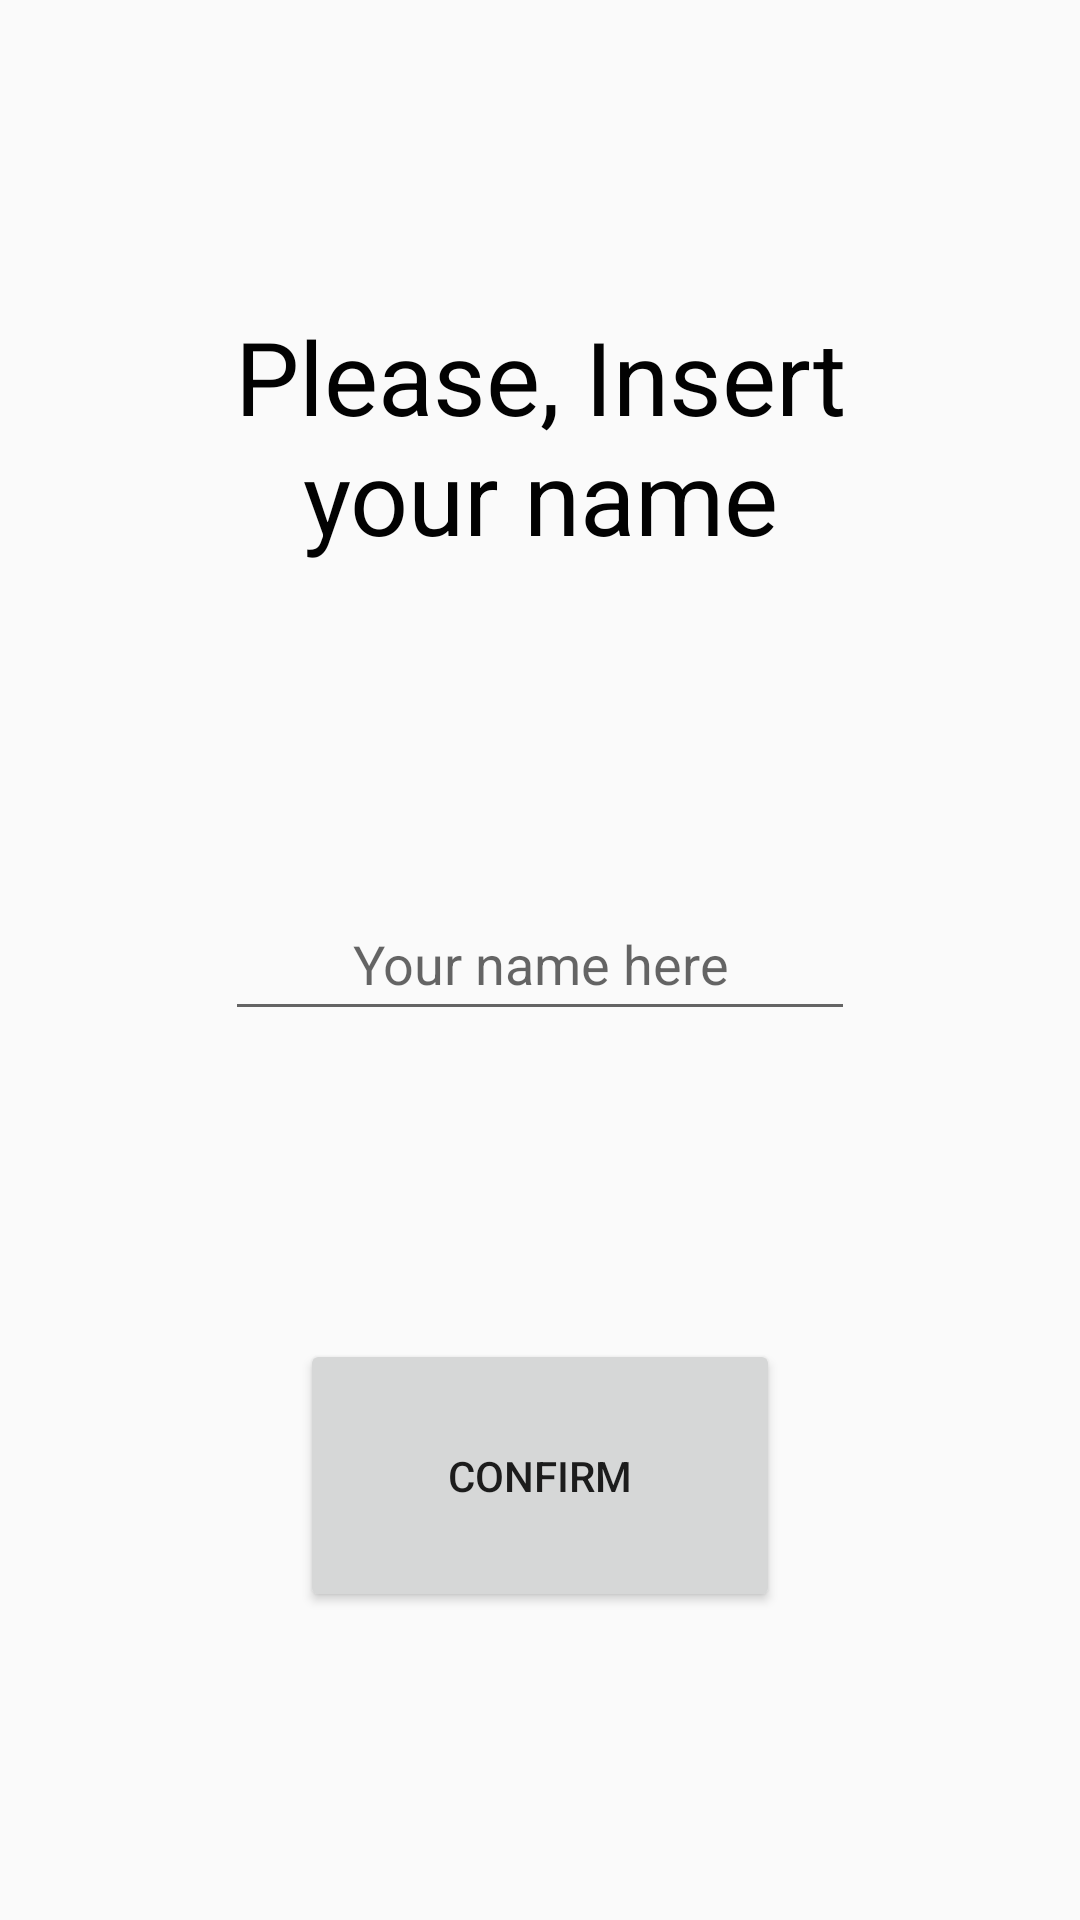

Produce the Android XML layout that renders to this screen, including the resource entries it uses.
<!-- AndroidManifest.xml: application theme Theme.AppCompat.Light.NoActionBar -->
<!-- res/layout/fragment_second_registration.xml -->
<?xml version="1.0" encoding="utf-8"?>
<androidx.constraintlayout.widget.ConstraintLayout xmlns:android="http://schemas.android.com/apk/res/android"
    xmlns:app="http://schemas.android.com/apk/res-auto"
    xmlns:tools="http://schemas.android.com/tools"
    android:layout_width="match_parent"
    android:layout_height="match_parent"
    tools:context=".ui.fragments.SecondRegistrationFragment">

    <EditText
        android:id="@+id/editTextText"
        android:layout_width="wrap_content"
        android:layout_height="wrap_content"
        android:ems="10"
        android:hint="Your name here"
        android:inputType="text"
        android:minHeight="48dp"
        android:textAlignment="center"
        app:layout_constraintBottom_toTopOf="@+id/registrSecondNextButton"
        app:layout_constraintEnd_toEndOf="parent"
        app:layout_constraintHorizontal_bias="0.5"
        app:layout_constraintStart_toStartOf="parent"
        app:layout_constraintTop_toBottomOf="@+id/helloTextView" />

    <TextView
        android:id="@+id/helloTextView"
        android:layout_width="208dp"
        android:layout_height="90dp"
        android:text="Please, Insert your name"
        android:textAlignment="center"
        android:textColor="#020202"
        android:textSize="34sp"
        app:layout_constraintBottom_toTopOf="@+id/editTextText"
        app:layout_constraintEnd_toEndOf="parent"
        app:layout_constraintHorizontal_bias="0.5"
        app:layout_constraintStart_toStartOf="parent"
        app:layout_constraintTop_toTopOf="parent" />

    <Button
        android:id="@+id/registrSecondNextButton"
        android:layout_width="160dp"
        android:layout_height="91dp"
        android:text="Confirm"
        app:layout_constraintBottom_toBottomOf="parent"
        app:layout_constraintEnd_toEndOf="parent"
        app:layout_constraintHorizontal_bias="0.5"
        app:layout_constraintStart_toStartOf="parent"
        app:layout_constraintTop_toBottomOf="@+id/editTextText" />

</androidx.constraintlayout.widget.ConstraintLayout>
<!-- resources referenced by this layout -->
<resources>

</resources>
